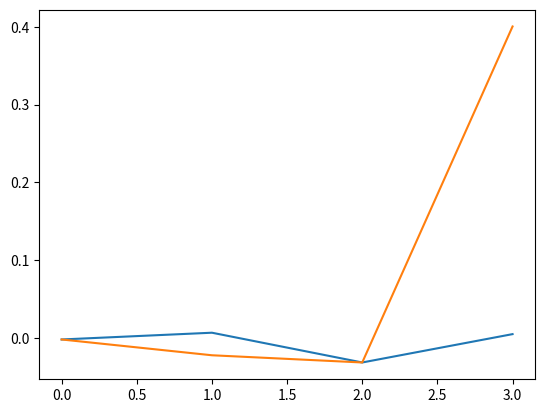

Write Python code to recreate this figure.
import math
import numpy as np
import random
%matplotlib inline
from matplotlib import pyplot as plt

goal_states = [1, 3]
size_of_maze = 4
episodes = 100

discount = 0.5
alpha = 0.01
e_soft = 0.01

n = 1024

inputs = n
ouputs = 1

reward_bad = 0
reward_good = 1

threshold = -0.2

def hrr(length, normalized=False):
    if normalized:
        x = np.random.uniform(-np.pi,np.pi,int((length-1)/2))
        if length % 2:
            x = np.real(np.fft.ifft(np.concatenate([np.ones(1), np.exp(1j*x), np.exp(-1j*x[::-1])])))
        else:
            x = np.real(np.fft.ifft(np.concatenate([np.ones(1), np.exp(1j*x), np.ones(1), np.exp(-1j*x[::-1])])))
    else:
        x = np.random.normal(0.0, 1.0/np.sqrt(length), length)
    return x

state_hrrs = np.zeros([size_of_maze, n])
for x in range(size_of_maze):
    state_hrrs[x] = hrr(n, True)
    
color_hrrs_internal = np.zeros([len(goal_states), n])
for x in range(len(goal_states)):
    color_hrrs_internal[x] = hrr(n, True)
possible_wm = color_hrrs_internal

reward_tkn = hrr(n, True)

def convolve(x, y):
    return np.real(np.fft.ifft(np.fft.fft(x)*np.fft.fft(y)))
def preconvolve():
    preconvolved_matrix = np.zeros([possible_wm.size, size_of_maze, n])
    for x in range(len(possible_wm)):
        for y in range(size_of_maze):
            preconvolved_matrix[x][y] = convolve(possible_wm[x], state_hrrs[y])
    return preconvolved_matrix

def policy_mov(state_left, state_right, wm, rand_on):
    value_left_state_wm = nn.feedforward(preconvolved_matrix[wm][state_left])
    value_right_state_wm = nn.feedforward(preconvolved_matrix[wm][state_right])
    if((np.random.random() < e_soft) and (rand_on == 1)):
        return np.random.choice([-1, 1])
    max_value = max(value_left_state_wm, value_right_state_wm)
    if(max_value == value_left_state_wm):
        return -1
    elif(max_value == value_right_state_wm):
        return 1
    
def policy_switch(state, wm, color, error):
    return (wm + 1)%2

class NeuralNetwork:
    def __init__(self, inputs, outputs, discount, alpha):
        self.discount = discount
        self.alpha = alpha
        self.input = inputs
        self.output = outputs
        self.weights = hrr(n, True)
        self.bias = 0
    def feedforward(self, X):
        self.output = np.dot(self.weights, X) + self.bias
        return self.output
    def backprop(self, state_prime_hrr, state_hrr, wm, y):
        if(y == reward_good):
            self.error = reward_good - self.feedforward(state_hrr)
            print("Good error:", self.error)
            self.weights = np.add(self.weights, (self.alpha * self.error * state_hrr))
        else:
            self.error = (reward_bad + self.discount * self.feedforward(state_hrr)) - self.feedforward(state_prime_hrr)
            print(self.error)
            if self.error < threshold:
                wm = policy_switch(state, wm, color, self.error)
                return wm
            self.weights = np.add(self.weights, (self.alpha * self.error * state_prime_hrr))
        return wm

preconvolved_matrix = preconvolve()
nn = NeuralNetwork(n, 1, discount, alpha)

state = random.randint(0, size_of_maze - 1)
state_prime = state
steps = 0
count = 0
wm = 0
for x in range(episodes):
        steps = 0
        count += 1
        if count <= 10:
            if count == 1:
                goal_state = goal_states[0]
            pass
        elif count > 10 and count < 20:
            if count == 11:
                goal_state = goal_states[1]
            pass
        elif count >= 20:
            count = 0
        while(steps<30):
            steps += 1
            if(state == 0):
                decision = policy_mov(size_of_maze - 1, 1, wm, 1)
                if(decision == -1):
                    state_prime = state
                    state = size_of_maze - 1
                else:
                    state_prime = state
                    state = state + decision
            elif(state == size_of_maze - 1):
                decision = policy_mov(state - 1, 0, wm, 1)
                if(decision == -1):
                    state_prime = state
                    state = state + decision
                else:
                    state_prime = state
                    state = 0
            else:
                decision = policy_mov(state - 1, state + 1, wm, 1)
                state_prime = state
                state = state + decision
            old_wm = wm
            wm = nn.backprop(preconvolved_matrix[old_wm][state_prime], preconvolved_matrix[wm][state], wm, reward_bad)
            if state == goal_state:
                nn.backprop(preconvolved_matrix[old_wm][state_prime], convolve(reward_tkn, preconvolved_matrix[wm][state]), wm, reward_good)
                break
        state = random.randint(0, size_of_maze - 1)
        state_prime = state
        print("Episode", x+1, "done")

position = np.arange(size_of_maze)
value = np.zeros(size_of_maze)
for z in range (size_of_maze):
    if z == 1:
        value[z] = nn.feedforward(convolve(reward_tkn, preconvolved_matrix[0][z]))
    else:
        value[z] = nn.feedforward(preconvolved_matrix[0][z])
plt.plot(position, value)
print(np.amax(value))

position = np.arange(size_of_maze)
value = np.zeros(size_of_maze)
for z in range (size_of_maze):
    if z == 3:
        value[z] = nn.feedforward(convolve(reward_tkn, preconvolved_matrix[0][z]))
    else:
        value[z] = nn.feedforward(preconvolved_matrix[0][z])
plt.plot(position, value) 
print(np.amax(value))